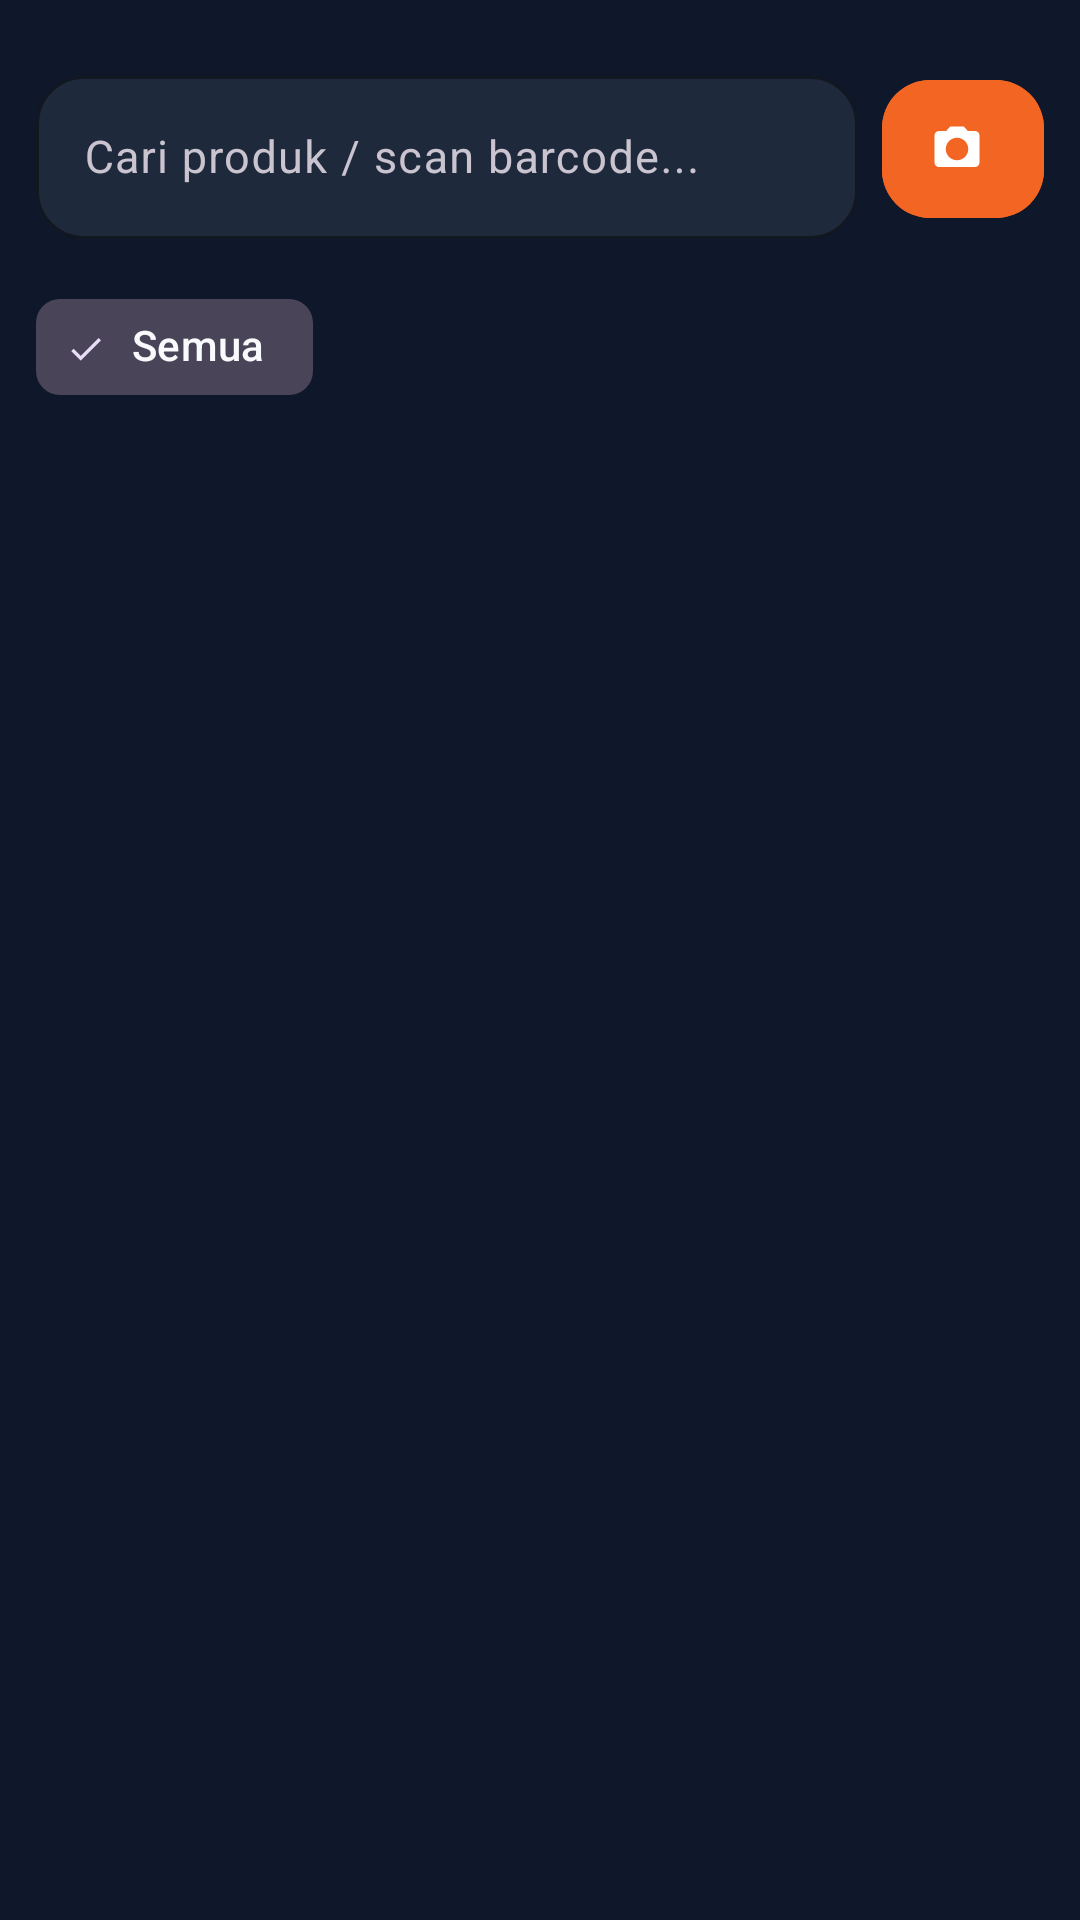

Produce the Android XML layout that renders to this screen, including the resource entries it uses.
<!-- AndroidManifest.xml: application theme Theme.UMKM -->
<!-- res/layout/fragment_cashier.xml -->
<?xml version="1.0" encoding="utf-8"?>
<androidx.constraintlayout.widget.ConstraintLayout xmlns:android="http://schemas.android.com/apk/res/android"
    xmlns:app="http://schemas.android.com/apk/res-auto"
    android:layout_width="match_parent"
    android:layout_height="match_parent"
    android:background="@color/bg_dark">

    
    <LinearLayout
        android:id="@+id/searchContainer"
        android:layout_width="0dp"
        android:layout_height="wrap_content"
        android:gravity="center_vertical"
        android:orientation="horizontal"
        android:paddingStart="12dp"
        android:paddingTop="20dp"
        android:paddingEnd="12dp"
        android:paddingBottom="8dp"
        app:layout_constraintEnd_toEndOf="parent"
        app:layout_constraintStart_toStartOf="parent"
        app:layout_constraintTop_toTopOf="parent">

        <com.google.android.material.textfield.TextInputLayout
            style="@style/Widget.Material3.TextInputLayout.OutlinedBox"
            android:layout_width="0dp"
            android:layout_height="wrap_content"
            android:layout_weight="1"
            android:hint="@string/search_product_hint"
            app:boxBackgroundColor="@color/surface_dark"
            app:boxCornerRadiusBottomEnd="16dp"
            app:boxCornerRadiusBottomStart="16dp"
            app:boxCornerRadiusTopEnd="16dp"
            app:boxCornerRadiusTopStart="16dp"
            app:boxStrokeColor="@color/border_dark"
            app:hintTextColor="@color/text_secondary_dark"
            app:startIconDrawable="@drawable/ic_search"
            app:startIconTint="@color/text_secondary_dark">

            <com.google.android.material.textfield.TextInputEditText
                android:id="@+id/etSearchProduct"
                android:layout_width="match_parent"
                android:layout_height="wrap_content"
                android:inputType="text"
                android:textColor="@color/text_primary_dark"
                android:textSize="15sp" />
        </com.google.android.material.textfield.TextInputLayout>

        <com.google.android.material.button.MaterialButton
            android:id="@+id/btnScanBarcode"
            style="@style/Widget.Material3.Button.Icon"
            android:layout_width="54dp"
            android:layout_height="54dp"
            android:layout_marginStart="8dp"
            android:backgroundTint="@color/orange_primary"
            app:cornerRadius="16dp"
            app:icon="@drawable/ic_camera"
            app:iconTint="@color/white" />

    </LinearLayout>

    
    <HorizontalScrollView
        android:id="@+id/scrollCategories"
        android:layout_width="0dp"
        android:layout_height="wrap_content"
        android:clipToPadding="false"
        android:paddingHorizontal="12dp"
        android:paddingVertical="4dp"
        android:scrollbars="none"
        app:layout_constraintEnd_toEndOf="parent"
        app:layout_constraintStart_toStartOf="parent"
        app:layout_constraintTop_toBottomOf="@id/searchContainer">

        <com.google.android.material.chip.ChipGroup
            android:id="@+id/chipGroupCategories"
            android:layout_width="wrap_content"
            android:layout_height="wrap_content"
            app:singleLine="true"
            app:singleSelection="true">

            <com.google.android.material.chip.Chip
                android:id="@+id/chipAll"
                style="@style/Widget.Material3.Chip.Filter"
                android:layout_width="wrap_content"
                android:layout_height="wrap_content"
                android:checked="true"
                android:text="@string/all_categories"
                android:textColor="@color/text_primary_dark" />

        </com.google.android.material.chip.ChipGroup>
    </HorizontalScrollView>

    
    <androidx.recyclerview.widget.RecyclerView
        android:id="@+id/rvProducts"
        android:layout_width="0dp"
        android:layout_height="0dp"
        android:clipToPadding="false"
        android:padding="6dp"
        app:layoutManager="androidx.recyclerview.widget.GridLayoutManager"
        app:layout_constraintBottom_toTopOf="@id/cardCartSummary"
        app:layout_constraintEnd_toEndOf="parent"
        app:layout_constraintStart_toStartOf="parent"
        app:layout_constraintTop_toBottomOf="@id/scrollCategories"
        app:spanCount="2" />

    
    <LinearLayout
        android:id="@+id/layoutEmpty"
        android:layout_width="wrap_content"
        android:layout_height="wrap_content"
        android:gravity="center"
        android:orientation="vertical"
        android:visibility="gone"
        app:layout_constraintBottom_toBottomOf="parent"
        app:layout_constraintEnd_toEndOf="parent"
        app:layout_constraintStart_toStartOf="parent"
        app:layout_constraintTop_toTopOf="parent">

        <ImageView
            android:layout_width="100dp"
            android:layout_height="100dp"
            android:src="@drawable/ic_search"
            app:tint="@color/text_secondary_dark" />

        <TextView
            android:layout_width="wrap_content"
            android:layout_height="wrap_content"
            android:layout_marginTop="12dp"
            android:fontFamily="sans-serif-medium"
            android:text="Produk Tidak Ditemukan"
            android:textColor="@color/text_secondary_dark"
            android:textSize="15sp" />
    </LinearLayout>

    
    <com.google.android.material.card.MaterialCardView
        android:id="@+id/cardCartSummary"
        android:layout_width="0dp"
        android:layout_height="68dp"
        android:layout_margin="12dp"
        android:visibility="gone"
        app:cardBackgroundColor="@color/surface_dark"
        app:cardCornerRadius="20dp"
        app:cardElevation="8dp"
        app:strokeColor="@color/border_dark"
        app:strokeWidth="1.5dp"
        app:layout_constraintBottom_toBottomOf="parent"
        app:layout_constraintEnd_toEndOf="parent"
        app:layout_constraintStart_toStartOf="parent">

        <androidx.constraintlayout.widget.ConstraintLayout
            android:layout_width="match_parent"
            android:layout_height="match_parent"
            android:paddingHorizontal="16dp">

            <RelativeLayout
                android:id="@+id/cartBadgeContainer"
                android:layout_width="wrap_content"
                android:layout_height="wrap_content"
                app:layout_constraintBottom_toBottomOf="parent"
                app:layout_constraintStart_toStartOf="parent"
                app:layout_constraintTop_toTopOf="parent">

                <ImageView
                    android:id="@+id/ivCartIcon"
                    android:layout_width="32dp"
                    android:layout_height="32dp"
                    android:src="@drawable/ic_add"
                    app:tint="@color/white" />

                <TextView
                    android:id="@+id/tvCartBadge"
                    android:layout_width="20dp"
                    android:layout_height="20dp"
                    android:layout_alignParentEnd="true"
                    android:background="@drawable/bg_badge"
                    android:fontFamily="sans-serif-black"
                    android:gravity="center"
                    android:text="0"
                    android:textColor="@color/white"
                    android:textSize="10sp" />
            </RelativeLayout>

            <LinearLayout
                android:layout_width="0dp"
                android:layout_height="wrap_content"
                android:layout_marginStart="12dp"
                android:orientation="vertical"
                app:layout_constraintBottom_toBottomOf="parent"
                app:layout_constraintEnd_toStartOf="@id/btnOpenCart"
                app:layout_constraintStart_toEndOf="@id/cartBadgeContainer"
                app:layout_constraintTop_toTopOf="parent">

                <TextView
                    android:id="@+id/tvCartTotalItems"
                    android:layout_width="wrap_content"
                    android:layout_height="wrap_content"
                    android:fontFamily="sans-serif"
                    android:text="0 Produk"
                    android:textColor="@color/text_secondary_dark"
                    android:textSize="12sp" />

                <TextView
                    android:id="@+id/tvCartTotalAmount"
                    android:layout_width="wrap_content"
                    android:layout_height="wrap_content"
                    android:fontFamily="sans-serif-black"
                    android:text="Rp 0"
                    android:textColor="@color/text_primary_dark"
                    android:textSize="17sp" />
            </LinearLayout>

            <com.google.android.material.button.MaterialButton
                android:id="@+id/btnOpenCart"
                android:layout_width="wrap_content"
                android:layout_height="44dp"
                android:backgroundTint="@color/orange_primary"
                android:fontFamily="sans-serif-bold"
                android:text="Lihat Keranjang"
                android:textColor="@color/white"
                android:textSize="13sp"
                app:cornerRadius="12dp"
                app:layout_constraintBottom_toBottomOf="parent"
                app:layout_constraintEnd_toEndOf="parent"
                app:layout_constraintTop_toTopOf="parent" />

        </androidx.constraintlayout.widget.ConstraintLayout>

    </com.google.android.material.card.MaterialCardView>

</androidx.constraintlayout.widget.ConstraintLayout>
<!-- resources referenced by this layout -->
<resources>
  <color name="bg_dark">#0F172A</color>
  <color name="border_dark">#334155</color>
  <color name="orange_primary">#F26522</color>
  <color name="surface_dark">#1E293B</color>
  <color name="text_primary_dark">#F8FAFC</color>
  <color name="text_secondary_dark">#94A3B8</color>
  <color name="white">#FFFFFF</color>
  <!-- drawable ic_camera (drawable) -->
  <vector xmlns:android="http://schemas.android.com/apk/res/android"
      android:width="24dp"
      android:height="24dp"
      android:viewportWidth="24"
      android:viewportHeight="24">
    <path
        android:fillColor="#FF000000"
        android:pathData="M9,2L7.17,4H4c-1.1,0 -2,0.9 -2,2v12c0,1.1 0.9,2 2,2h16c1.1,0 2,-0.9 2,-2V6c0,-1.1 -0.9,-2 -2,-2h-3.17L15,2H9zM12,17c-2.76,0 -5,-2.24 -5,-5s2.24,-5 5,-5 5,2.24 5,5 -2.24,5 -5,5z"/>
  </vector>
  <string name="all_categories">Semua</string>
  <string name="search_product_hint">Cari produk / scan barcode...</string>
  <style name="Theme.UMKM" parent="Base.Theme.UMKM" />
  <style name="Base.Theme.UMKM" parent="Theme.Material3.Dark.NoActionBar">
          <item name="colorPrimary">@color/orange_primary</item>
          <item name="colorPrimaryVariant">@color/orange_primary_dark</item>
          <item name="colorOnPrimary">@color/white</item>
  
          <item name="colorSecondary">@color/emerald_secondary</item>
          <item name="colorSecondaryVariant">@color/emerald_secondary_dark</item>
          <item name="colorOnSecondary">@color/white</item>
  
          <item name="android:statusBarColor">#0F172A</item>
          <item name="android:windowLightStatusBar">false</item>
          <item name="android:windowBackground">#0F172A</item>
          <item name="android:navigationBarColor">#1E293B</item>
  
          <item name="materialCardViewStyle">@style/Widget.UMKM.CardView</item>
      </style>
  <color name="orange_primary_dark">#D94E0C</color>
  <color name="emerald_secondary">#10B981</color>
  <color name="emerald_secondary_dark">#059669</color>
  <style name="Widget.UMKM.CardView" parent="Widget.Material3.CardView.Elevated">
          <item name="cardCornerRadius">20dp</item>
          <item name="cardElevation">4dp</item>
          <item name="strokeWidth">1dp</item>
          <item name="strokeColor">@color/border_dark</item>
          <item name="cardBackgroundColor">@color/surface_dark</item>
      </style>
</resources>
